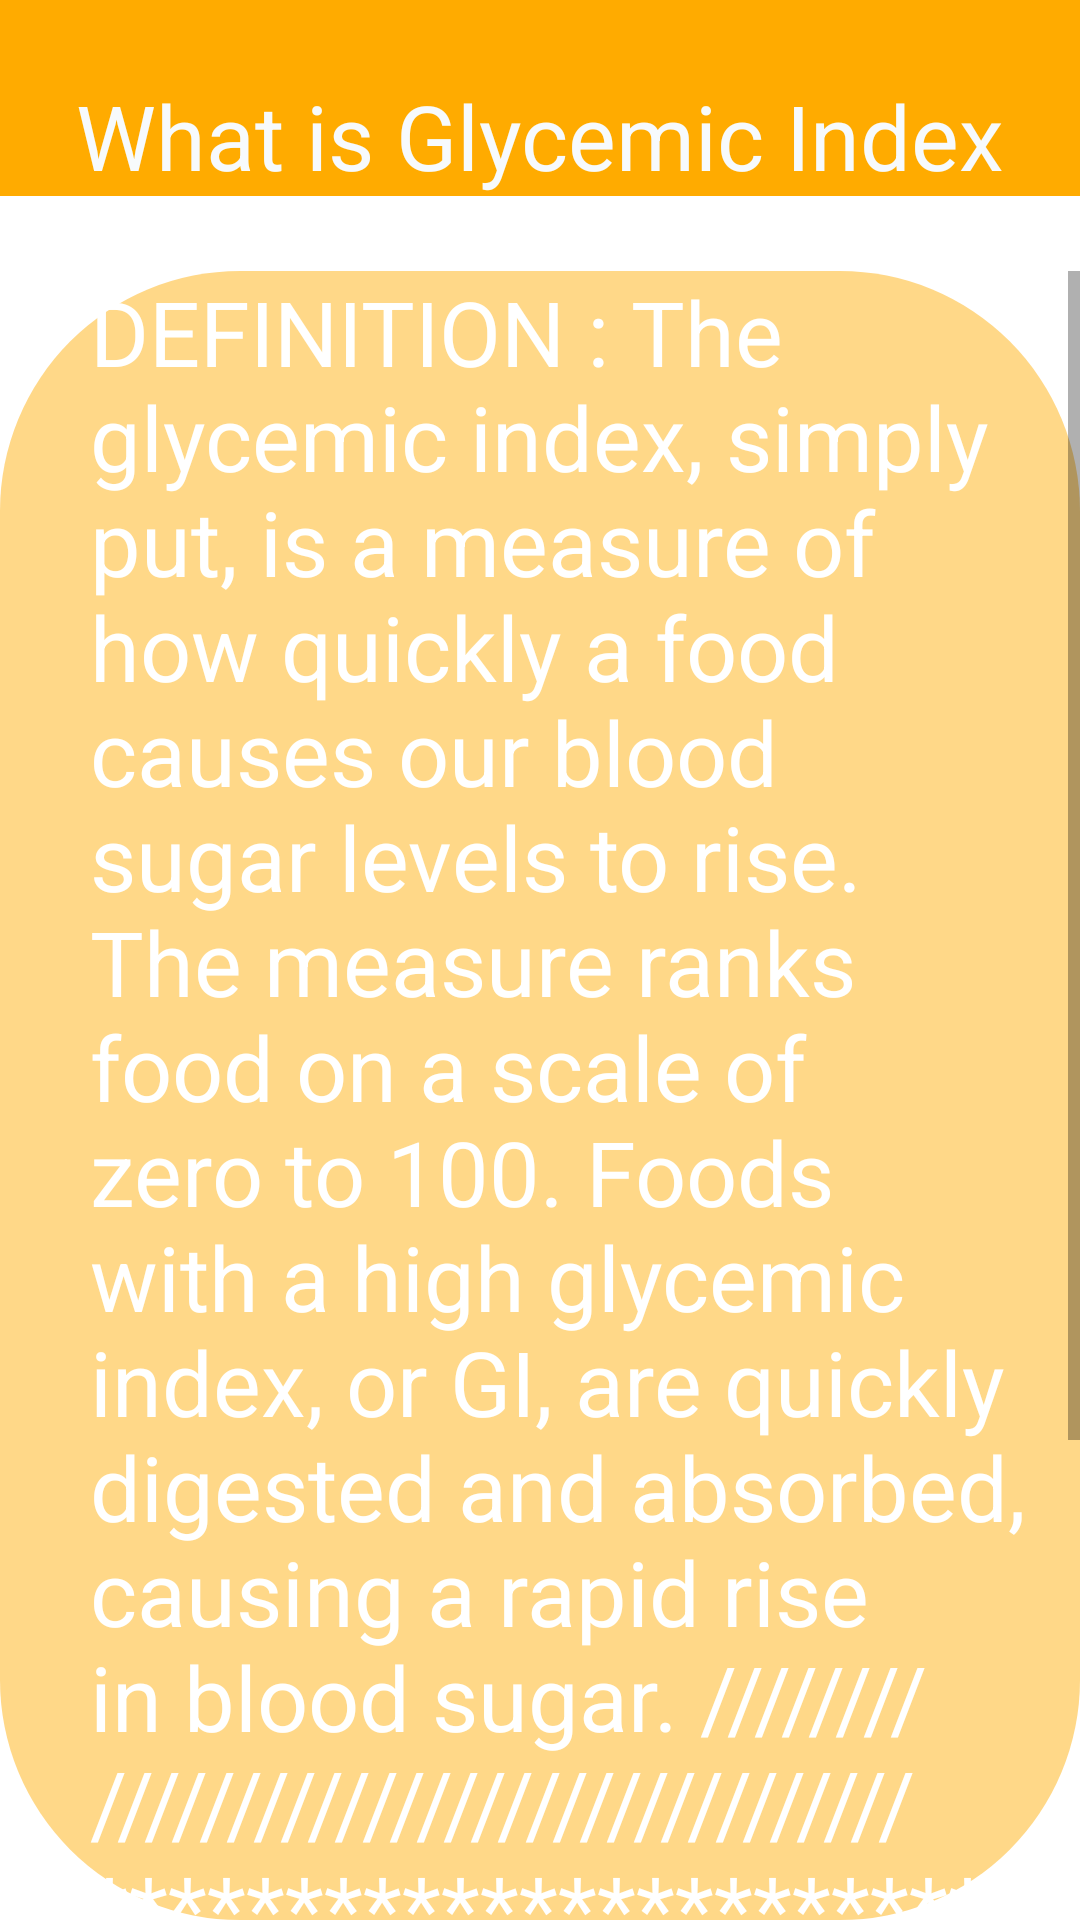

Write the Android layout XML for this screen, with the resource values it uses.
<!-- AndroidManifest.xml: application theme Theme.DiaCare -->
<!-- res/layout/activity_info.xml -->
<?xml version="1.0" encoding="utf-8"?>
<LinearLayout   xmlns:android="http://schemas.android.com/apk/res/android"
    xmlns:app="http://schemas.android.com/apk/res-auto"
    xmlns:tools="http://schemas.android.com/tools"
    android:layout_width="match_parent"
    android:orientation="vertical"
    android:layout_height="match_parent"
    tools:context=".InfoActivity">

    <TextView
        android:id="@+id/Heading"
        android:layout_width="match_parent"
        android:layout_height="wrap_content"
        android:layout_marginBottom="15dp"
        android:fontFamily="sans-serif"
        android:background="#FFAB00"
        android:gravity="center"
        android:paddingLeft="0dp"
        android:paddingTop="25dp"
        android:text="@string/Heading"
        android:textColor="#F7FAFC"
        android:textSize="30sp" />

    <ScrollView
        android:layout_width="match_parent"
        android:layout_height="match_parent"
        android:layout_marginTop="10dp"
        android:background="@drawable/users_bg">

        <TextView
            android:id="@+id/content"
            android:layout_width="match_parent"
            android:layout_height="match_parent"
            android:paddingLeft="30dp"
            android:paddingRight="15dp"
            android:textStyle="normal"
            android:textColor="@color/white"
            android:text="@string/content"
            android:textSize="30dp" />






    </ScrollView>
</LinearLayout>
<!-- resources referenced by this layout -->
<resources>
  <!-- drawable users_bg (drawable) -->
  <?xml version="1.0" encoding="utf-8"?>
  <shape xmlns:android="http://schemas.android.com/apk/res/android" android:shape="rectangle">
      <solid
          android:color="#77FFAB00"/>
      <corners
          android:radius="80dp"/>
  
  </shape>
  <string name="Heading">What is Glycemic Index</string>
  <string name="content">DEFINITION : The glycemic index, simply put, is a measure of how quickly a food causes our blood sugar levels to rise. The measure ranks food on a scale of zero to 100. Foods with a high glycemic index, or GI, are quickly digested and absorbed, causing a rapid rise in blood sugar.
    //////////////////////////////////////************************/////////////////////////////// WHAT IS GOOD GLYCEMIC INDEX ???
  
            55 or less = Low (good)
           56- 69 = Medium.
       70 or higher = High (bad)
  
  
      </string>
  <style name="Theme.DiaCare" parent="Theme.MaterialComponents.DayNight.DarkActionBar">
          
          <item name="colorPrimary">@color/purple_500</item>
          <item name="colorPrimaryVariant">@color/purple_700</item>
          <item name="colorOnPrimary">@color/white</item>
          
          <item name="colorSecondary">@color/teal_200</item>
          <item name="colorSecondaryVariant">@color/teal_700</item>
          <item name="colorOnSecondary">@color/black</item>
          
          <item name="android:statusBarColor" tools:targetApi="l">?attr/colorPrimaryVariant</item>
          
      </style>
  <!-- not gathered from this repository: default colours our renderer supplied (Android Studio template values) -->
  <color name="purple_500">#FF6200EE</color>
  <color name="purple_700">#FF3700B3</color>
  <color name="teal_200">#FF03DAC5</color>
  <color name="teal_700">#FF018786</color>
  <color name="black">#FF000000</color>
  <color name="white">#FFFFFFFF</color>
</resources>
